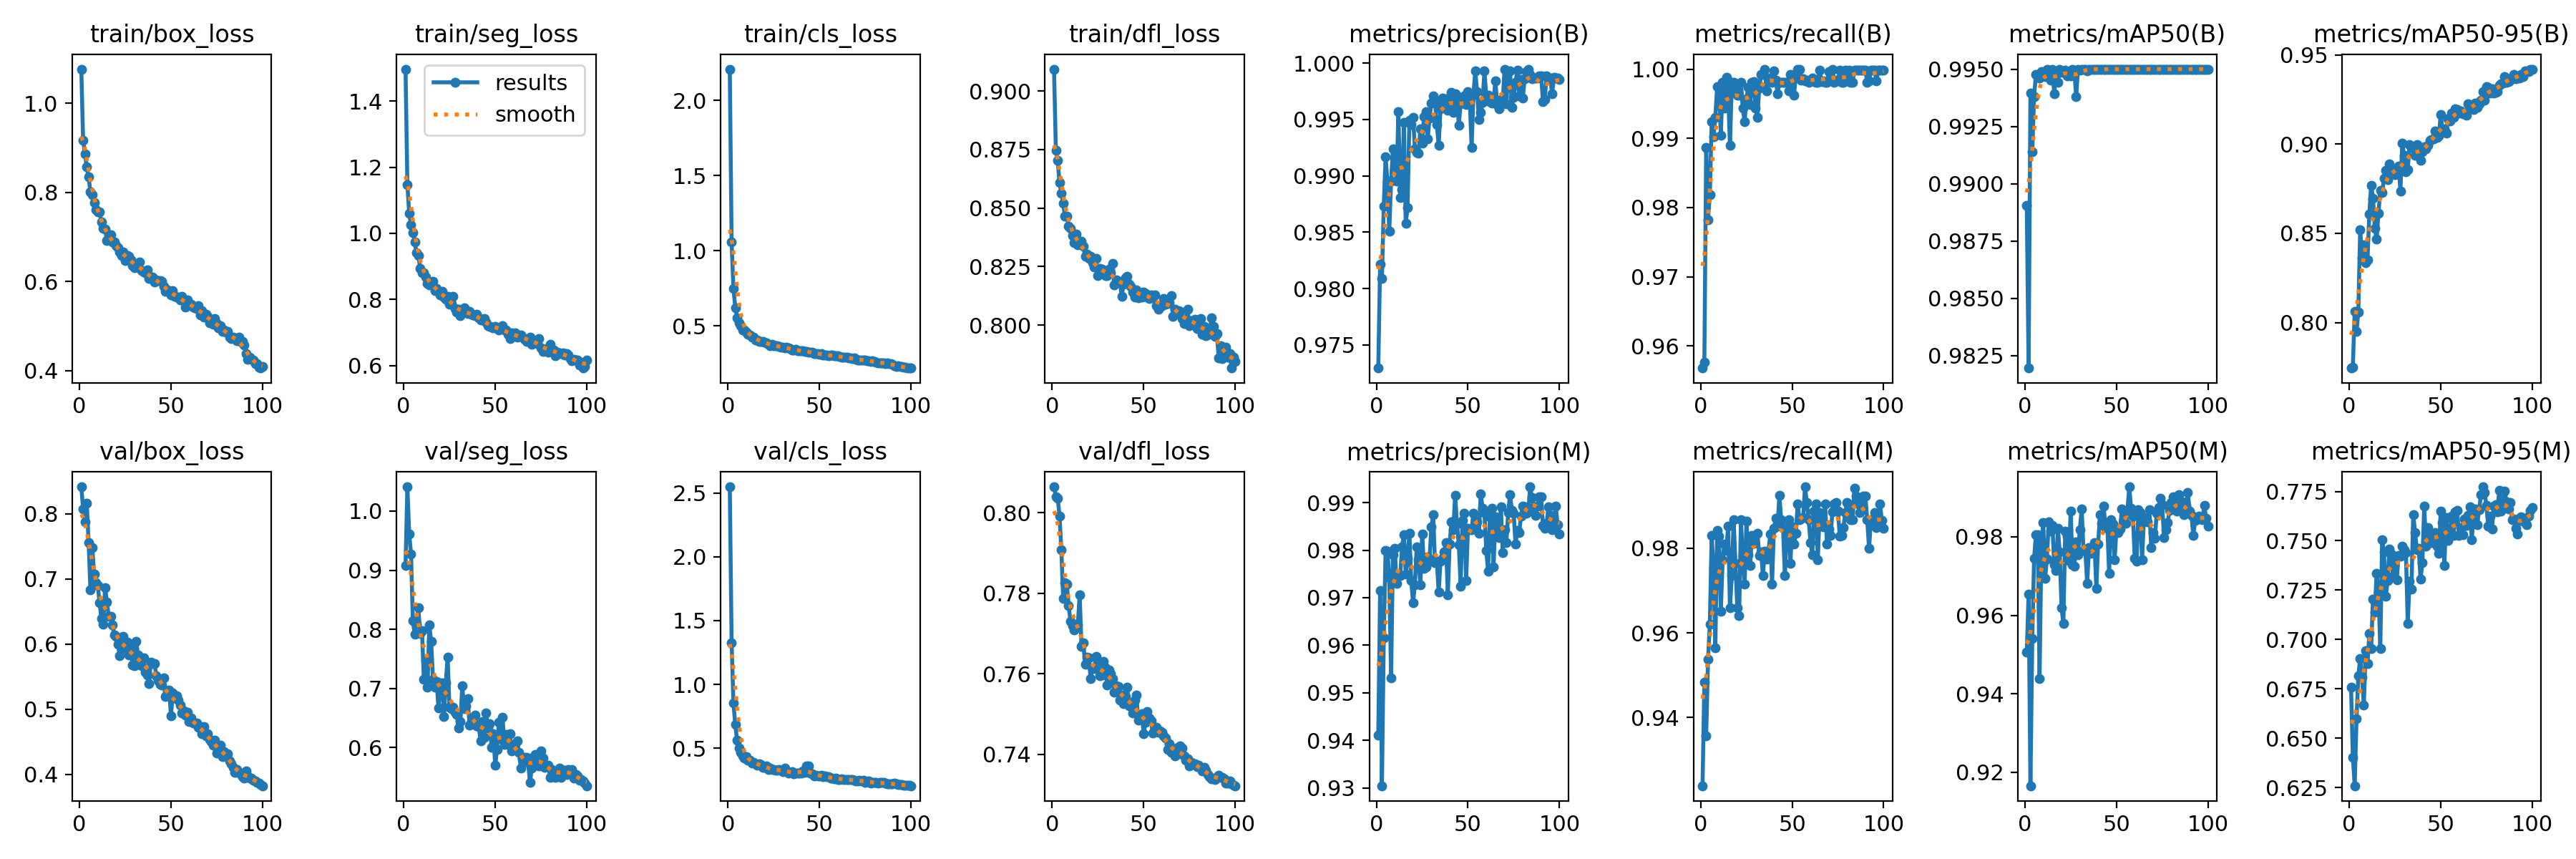

Data behind this chart, as committed beside it:
epoch, time, train/box_loss, train/seg_loss, train/cls_loss, train/dfl_loss, metrics/precision(B), metrics/recall(B), metrics/mAP50(B), metrics/mAP50-95(B), metrics/precision(M), metrics/recall(M), metrics/mAP50(M), metrics/mAP50-95(M), val/box_loss, val/seg_loss, val/cls_loss, val/dfl_loss, lr/pg0, lr/pg1, lr/pg2
1, 146.3, 1.077, 1.497, 2.208, 0.9093, 0.9729, 0.9568, 0.989, 0.7745, 0.9411, 0.9239, 0.9506, 0.676, 0.8412, 0.9081, 2.548, 0.8064, 0.0004155, 0.0004155, 0.0004155
2, 293, 0.9172, 1.148, 1.056, 0.8748, 0.9822, 0.9577, 0.982, 0.775, 0.9716, 0.9483, 0.9655, 0.6404, 0.8075, 1.041, 1.326, 0.804, 0.000824, 0.000824, 0.000824
3, 441.1, 0.8861, 1.06, 0.7465, 0.8703, 0.9809, 0.9886, 0.994, 0.8063, 0.9305, 0.9356, 0.9165, 0.6259, 0.7874, 0.9614, 0.8533, 0.8036, 0.001224, 0.001224, 0.001224
4, 587.2, 0.857, 1.027, 0.6218, 0.8608, 0.9873, 0.9782, 0.9914, 0.7949, 0.9616, 0.9537, 0.954, 0.6598, 0.8161, 0.9279, 0.6851, 0.7992, 0.001213, 0.001213, 0.001213
5, 733.4, 0.8347, 1.002, 0.5551, 0.8563, 0.9917, 0.9819, 0.9938, 0.8059, 0.9799, 0.9621, 0.9745, 0.6817, 0.7559, 0.8151, 0.5607, 0.7908, 0.0012, 0.0012, 0.0012
6, 878.7, 0.8009, 0.9743, 0.5191, 0.8519, 0.9895, 0.9924, 0.9948, 0.8521, 0.9797, 0.9829, 0.9806, 0.6904, 0.6826, 0.7916, 0.5024, 0.7787, 0.001188, 0.001188, 0.001188
7, 1024, 0.7953, 0.9407, 0.5001, 0.8466, 0.9851, 0.9902, 0.9947, 0.8364, 0.9742, 0.9754, 0.9805, 0.6807, 0.7483, 0.8086, 0.467, 0.7827, 0.001176, 0.001176, 0.001176
8, 1169, 0.7775, 0.9332, 0.4721, 0.8466, 0.9895, 0.993, 0.9946, 0.8437, 0.9531, 0.9564, 0.9438, 0.6667, 0.7077, 0.8362, 0.4396, 0.7823, 0.001163, 0.001163, 0.001163
9, 1314, 0.7614, 0.8941, 0.4697, 0.8424, 0.9924, 0.9975, 0.9949, 0.8336, 0.9791, 0.9843, 0.9781, 0.6945, 0.6935, 0.7928, 0.4243, 0.777, 0.001151, 0.001151, 0.001151
10, 1459, 0.7568, 0.8808, 0.4576, 0.8415, 0.9916, 0.9974, 0.9947, 0.8351, 0.9804, 0.9828, 0.9836, 0.6877, 0.6897, 0.7974, 0.4324, 0.773, 0.001139, 0.001139, 0.001139
11, 1608, 0.7559, 0.8815, 0.4448, 0.8381, 0.9895, 0.9904, 0.9947, 0.8608, 0.973, 0.9652, 0.9694, 0.7028, 0.6628, 0.7158, 0.4063, 0.7719, 0.001126, 0.001126, 0.001126
12, 1761, 0.7344, 0.8686, 0.4406, 0.8351, 0.9957, 0.9981, 0.995, 0.8767, 0.9746, 0.9773, 0.9744, 0.6954, 0.6396, 0.748, 0.4067, 0.7709, 0.001114, 0.001114, 0.001114
13, 1909, 0.7198, 0.8473, 0.4242, 0.839, 0.988, 0.9943, 0.9949, 0.8698, 0.9746, 0.9811, 0.9839, 0.7205, 0.6305, 0.7027, 0.3829, 0.7723, 0.001102, 0.001102, 0.001102
14, 2067, 0.7172, 0.8431, 0.4229, 0.8343, 0.9888, 0.9988, 0.9945, 0.8529, 0.9808, 0.9795, 0.9814, 0.714, 0.6868, 0.807, 0.3875, 0.7722, 0.001089, 0.001089, 0.001089
15, 2222, 0.6928, 0.8488, 0.4067, 0.8353, 0.9947, 0.9966, 0.995, 0.8467, 0.9833, 0.9852, 0.9829, 0.7337, 0.6644, 0.7792, 0.3784, 0.7796, 0.001077, 0.001077, 0.001077
16, 2368, 0.6982, 0.8538, 0.4055, 0.8357, 0.9858, 0.989, 0.9939, 0.8613, 0.9749, 0.9659, 0.9728, 0.7239, 0.6429, 0.7153, 0.3693, 0.7669, 0.001064, 0.001064, 0.001064
17, 2514, 0.7051, 0.8269, 0.3961, 0.8337, 0.9872, 0.9981, 0.9949, 0.874, 0.9782, 0.9735, 0.9715, 0.6952, 0.6419, 0.702, 0.38, 0.7677, 0.001052, 0.001052, 0.001052
18, 2660, 0.6891, 0.833, 0.3964, 0.8293, 0.9949, 0.9981, 0.9944, 0.8727, 0.9836, 0.9867, 0.9822, 0.7504, 0.6298, 0.7117, 0.373, 0.7623, 0.00104, 0.00104, 0.00104
19, 2809, 0.6883, 0.8226, 0.3945, 0.8303, 0.9946, 0.9972, 0.995, 0.8808, 0.9735, 0.9764, 0.9761, 0.7444, 0.6136, 0.6669, 0.3508, 0.7641, 0.001027, 0.001027, 0.001027
20, 2954, 0.6804, 0.8131, 0.3901, 0.8286, 0.9952, 0.9962, 0.9949, 0.8854, 0.9689, 0.9659, 0.9619, 0.7217, 0.6119, 0.7093, 0.3515, 0.7639, 0.001015, 0.001015, 0.001015
21, 3104, 0.6758, 0.8242, 0.3873, 0.8293, 0.9924, 0.9962, 0.9949, 0.88, 0.9726, 0.964, 0.9579, 0.7297, 0.5993, 0.7097, 0.3595, 0.7588, 0.001002, 0.001002, 0.001002
22, 3255, 0.6666, 0.8071, 0.378, 0.8267, 0.9921, 0.9981, 0.995, 0.8887, 0.9807, 0.9867, 0.9815, 0.7459, 0.5818, 0.6532, 0.3326, 0.7616, 0.0009901, 0.0009901, 0.0009901
23, 3404, 0.6588, 0.8012, 0.3679, 0.8248, 0.992, 0.9943, 0.9947, 0.8834, 0.978, 0.9773, 0.9802, 0.7432, 0.6076, 0.7092, 0.3418, 0.7613, 0.0009778, 0.0009778, 0.0009778
24, 3548, 0.6669, 0.8102, 0.3764, 0.8284, 0.9942, 0.9924, 0.9949, 0.8857, 0.9728, 0.9716, 0.9741, 0.7319, 0.6113, 0.7535, 0.3335, 0.7642, 0.0009654, 0.0009654, 0.0009654
25, 3695, 0.6465, 0.7848, 0.3665, 0.8212, 0.9929, 0.9957, 0.9947, 0.8828, 0.9834, 0.9863, 0.9866, 0.7409, 0.5932, 0.6688, 0.3304, 0.7617, 0.000953, 0.000953, 0.000953
26, 3839, 0.6584, 0.7885, 0.368, 0.8243, 0.9952, 0.9974, 0.995, 0.8847, 0.9761, 0.9785, 0.9729, 0.7302, 0.603, 0.6654, 0.3287, 0.7595, 0.0009406, 0.0009406, 0.0009406
27, 3984, 0.657, 0.8083, 0.367, 0.8238, 0.9957, 0.9948, 0.9949, 0.8878, 0.9765, 0.9759, 0.9726, 0.7425, 0.5831, 0.6678, 0.3283, 0.7596, 0.0009283, 0.0009283, 0.0009283
28, 4136, 0.6489, 0.7715, 0.3608, 0.8228, 0.9933, 0.9981, 0.9938, 0.8737, 0.9785, 0.9829, 0.9787, 0.742, 0.5944, 0.6604, 0.3309, 0.7632, 0.0009159, 0.0009159, 0.0009159
29, 4282, 0.636, 0.7628, 0.358, 0.8213, 0.9951, 0.9982, 0.995, 0.9004, 0.978, 0.9811, 0.9755, 0.7471, 0.5675, 0.656, 0.3273, 0.7615, 0.0009035, 0.0009035, 0.0009035
30, 4427, 0.631, 0.771, 0.3552, 0.821, 0.9965, 0.9943, 0.995, 0.8938, 0.9849, 0.9829, 0.9819, 0.7456, 0.5662, 0.6327, 0.318, 0.7572, 0.0008911, 0.0008911, 0.0008911
31, 4572, 0.6329, 0.7515, 0.3534, 0.8238, 0.9971, 0.993, 0.995, 0.8842, 0.9874, 0.9836, 0.9872, 0.744, 0.6043, 0.6442, 0.3434, 0.7609, 0.0008787, 0.0008787, 0.0008787
32, 4718, 0.6392, 0.7587, 0.3551, 0.8224, 0.9965, 0.9972, 0.995, 0.8858, 0.9774, 0.9783, 0.9765, 0.7081, 0.5831, 0.7046, 0.3198, 0.7601, 0.0008664, 0.0008664, 0.0008664
33, 4863, 0.6441, 0.7739, 0.3543, 0.8262, 0.9945, 0.9992, 0.995, 0.8997, 0.9777, 0.9792, 0.9766, 0.7294, 0.5742, 0.6665, 0.3042, 0.7588, 0.000854, 0.000854, 0.000854
34, 5009, 0.6251, 0.7624, 0.348, 0.8173, 0.9927, 0.9992, 0.9949, 0.899, 0.9711, 0.9735, 0.9681, 0.7254, 0.5666, 0.6708, 0.3095, 0.7554, 0.0008416, 0.0008416, 0.0008416
35, 5155, 0.6217, 0.757, 0.3399, 0.8194, 0.996, 1, 0.995, 0.8978, 0.9777, 0.9793, 0.9773, 0.7633, 0.5783, 0.6823, 0.317, 0.7571, 0.0008293, 0.0008293, 0.0008293
36, 5298, 0.6195, 0.7633, 0.3381, 0.8184, 0.9969, 0.9968, 0.995, 0.8936, 0.9782, 0.9775, 0.9759, 0.7541, 0.5565, 0.638, 0.3014, 0.7568, 0.0008169, 0.0008169, 0.0008169
37, 5439, 0.6261, 0.7544, 0.341, 0.8187, 0.9966, 0.9987, 0.995, 0.8996, 0.9797, 0.9792, 0.9761, 0.7455, 0.552, 0.644, 0.3062, 0.7534, 0.0008045, 0.0008045, 0.0008045
38, 5584, 0.6075, 0.7523, 0.3334, 0.8122, 0.9968, 0.9984, 0.995, 0.8933, 0.9816, 0.9833, 0.9785, 0.746, 0.5389, 0.6406, 0.307, 0.7547, 0.0007921, 0.0007921, 0.0007921
39, 5729, 0.6099, 0.7517, 0.3332, 0.8176, 0.9958, 0.9981, 0.995, 0.8908, 0.9707, 0.9716, 0.9669, 0.7305, 0.5721, 0.655, 0.307, 0.7525, 0.0007797, 0.0007797, 0.0007797
40, 5872, 0.6105, 0.7543, 0.3331, 0.8203, 0.9965, 0.9998, 0.995, 0.8955, 0.9813, 0.9847, 0.9782, 0.7388, 0.5701, 0.6363, 0.3076, 0.7543, 0.0007674, 0.0007674, 0.0007674
41, 6013, 0.5994, 0.7435, 0.3355, 0.8208, 0.9974, 0.9984, 0.995, 0.8985, 0.986, 0.987, 0.9857, 0.7677, 0.5697, 0.6354, 0.3196, 0.7566, 0.000755, 0.000755, 0.000755
42, 6154, 0.6035, 0.7388, 0.3303, 0.8174, 0.9957, 0.9964, 0.995, 0.8971, 0.9842, 0.9851, 0.9836, 0.7474, 0.5516, 0.6119, 0.3098, 0.752, 0.0007426, 0.0007426, 0.0007426
43, 6299, 0.6018, 0.7388, 0.3292, 0.8164, 0.9973, 0.9981, 0.995, 0.8994, 0.9915, 0.9924, 0.9879, 0.7566, 0.5434, 0.644, 0.3606, 0.752, 0.0007302, 0.0007302, 0.0007302
44, 6444, 0.6024, 0.7413, 0.3262, 0.814, 0.997, 0.9981, 0.995, 0.9022, 0.9855, 0.9867, 0.9824, 0.7519, 0.5379, 0.6173, 0.3589, 0.7502, 0.0007179, 0.0007179, 0.0007179
45, 6589, 0.6001, 0.7323, 0.3262, 0.812, 0.9945, 0.9981, 0.995, 0.9025, 0.9812, 0.9849, 0.983, 0.7492, 0.5368, 0.6587, 0.3032, 0.7534, 0.0007055, 0.0007055, 0.0007055
46, 6734, 0.5897, 0.7201, 0.3248, 0.8151, 0.9964, 0.9981, 0.995, 0.9028, 0.9725, 0.9735, 0.9707, 0.7522, 0.5484, 0.6329, 0.2988, 0.7547, 0.0006931, 0.0006931, 0.0006931
47, 6879, 0.5783, 0.7186, 0.3164, 0.8118, 0.9967, 0.9981, 0.995, 0.9071, 0.9862, 0.9839, 0.9843, 0.7541, 0.5199, 0.6409, 0.2828, 0.7485, 0.0006808, 0.0006808, 0.0006808
48, 7024, 0.5807, 0.7156, 0.3169, 0.8127, 0.9971, 0.9968, 0.995, 0.9035, 0.9878, 0.9867, 0.9834, 0.7472, 0.5272, 0.6007, 0.2856, 0.7494, 0.0006684, 0.0006684, 0.0006684
49, 7169, 0.5792, 0.7142, 0.3141, 0.8121, 0.9963, 0.9992, 0.995, 0.9044, 0.9736, 0.9765, 0.9741, 0.7435, 0.5298, 0.6241, 0.2824, 0.7501, 0.000656, 0.000656, 0.000656
50, 7314, 0.5701, 0.7182, 0.3119, 0.8142, 0.9975, 0.9985, 0.995, 0.9165, 0.9846, 0.985, 0.982, 0.765, 0.4901, 0.5697, 0.2847, 0.7451, 0.0006436, 0.0006436, 0.0006436
51, 7460, 0.5801, 0.7114, 0.3149, 0.8135, 0.9967, 0.9962, 0.995, 0.9078, 0.9843, 0.9811, 0.981, 0.7592, 0.5251, 0.5975, 0.2902, 0.748, 0.0006312, 0.0006312, 0.0006312
52, 7600, 0.5669, 0.7081, 0.3058, 0.8121, 0.9925, 0.9992, 0.995, 0.9083, 0.9843, 0.9835, 0.982, 0.7375, 0.5169, 0.6429, 0.2759, 0.7506, 0.0006189, 0.0006189, 0.0006189
53, 7742, 0.5646, 0.7146, 0.3032, 0.8115, 0.9972, 1, 0.995, 0.9062, 0.9878, 0.9905, 0.9871, 0.7617, 0.5201, 0.615, 0.2833, 0.7491, 0.0006065, 0.0006065, 0.0006065
54, 7887, 0.5659, 0.7198, 0.3052, 0.8128, 0.9993, 0.9999, 0.995, 0.914, 0.9861, 0.9867, 0.9843, 0.7501, 0.5137, 0.6514, 0.2755, 0.7483, 0.0005941, 0.0005941, 0.0005941
55, 8039, 0.5582, 0.7065, 0.3018, 0.8116, 0.9974, 0.9984, 0.995, 0.9131, 0.986, 0.987, 0.9835, 0.7548, 0.5059, 0.6058, 0.2753, 0.7452, 0.0005818, 0.0005818, 0.0005818
56, 8192, 0.5661, 0.7083, 0.3072, 0.8128, 0.995, 0.9986, 0.995, 0.9175, 0.9836, 0.9873, 0.9867, 0.7624, 0.4937, 0.6226, 0.2649, 0.7465, 0.0005694, 0.0005694, 0.0005694
57, 8340, 0.5567, 0.6942, 0.3029, 0.8083, 0.9956, 0.9983, 0.995, 0.9149, 0.9918, 0.9945, 0.9928, 0.7528, 0.4973, 0.6053, 0.2663, 0.7468, 0.000557, 0.000557, 0.000557
58, 8485, 0.5435, 0.6814, 0.2981, 0.8067, 0.9965, 0.9984, 0.995, 0.9197, 0.9889, 0.9908, 0.9873, 0.7647, 0.4911, 0.624, 0.2619, 0.7455, 0.0005446, 0.0005446, 0.0005446
59, 8630, 0.5582, 0.6987, 0.3003, 0.8077, 0.9993, 0.9981, 0.995, 0.9195, 0.9879, 0.9867, 0.9853, 0.7653, 0.4952, 0.595, 0.2655, 0.7459, 0.0005322, 0.0005322, 0.0005322
60, 8775, 0.5499, 0.6926, 0.298, 0.8084, 0.9971, 0.9984, 0.995, 0.9173, 0.98, 0.9814, 0.9745, 0.7526, 0.4806, 0.5964, 0.2566, 0.7455, 0.0005199, 0.0005199, 0.0005199
... 40 more rows
